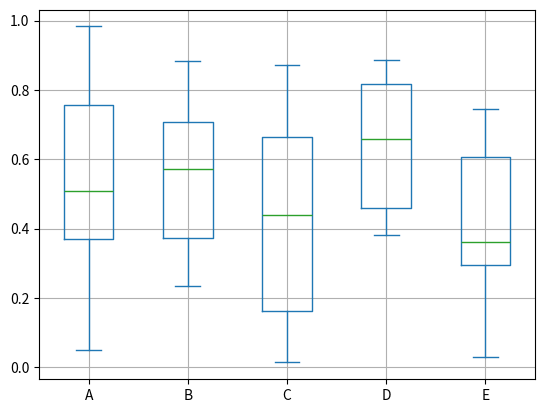

Python code for this plot:
import pandas as pd
import numpy as np
import matplotlib.pyplot as plt
np_list = np.random.rand(10, 5)
print(np_list)
df = pd.DataFrame(np_list, columns=['A', 'B', 'C', 'D', 'E'])
df.plot.box(grid=True)

# plt.boxplot(df.values)
plt.show()